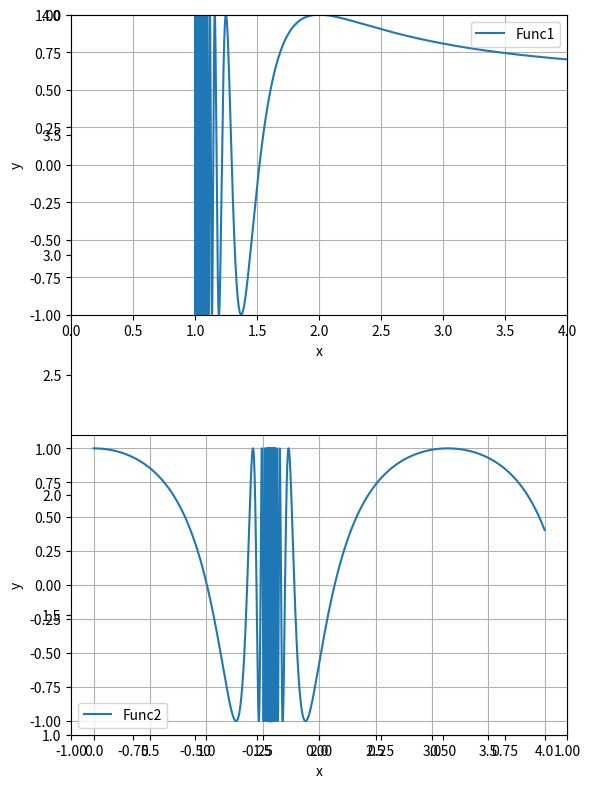

Write Python code to recreate this figure.
# -*- coding: utf-8 -*-
"""
Created on Tue Feb 14 11:34:10 2023

[redacted]
"""

import numpy as np 
from numpy import cos as cos
from numpy import sin as sin
from numpy import log as log
import matplotlib.pyplot as plt


x = np.arange(0, 4, 0.000001) #Sets the range and resolution of the global variable x

def func1(x):
    
    return cos((log(x-1))/(log(x))) #Function that performs the calculation using the variable x

def func2(x):
    
    return cos((sin(x))/(cos(x))) #Function that performs the calculation using variable x 



def plotting(x, func, L_x, Xlow, Xup, Ylow, Yup, pos):
    plt.xlim(Xlow,Xup)
    plt.ylim(Ylow,Yup)
    plt.subplot(2,1,pos)
    plt.plot(x, func, label = L_x)
    plt.ylabel('y')
    plt.xlabel('x')
    plt.legend()
    plt.grid(True)
    
 
    return 
'''Plotting takes in the variable x, the functions defined above, the legend label, X lower and upper limits, Y upper and lower limits then the position of the subplot'''
        

plt.figure(dpi = 300) #Sets the resolution of the plot
plotting(x, func1(x), 'Func1', -1, 1, 1, 4, 1)#Plots function 1 
plotting(x, func2(x), 'Func2', 0, 4, -1, 1, 2)#plots function 2 


plt.subplots_adjust(hspace = 0.4, wspace = 0.5, top = 5, bottom = 3.5)#Adjusts the subplots space width and the height then the top and bottom lengths
    